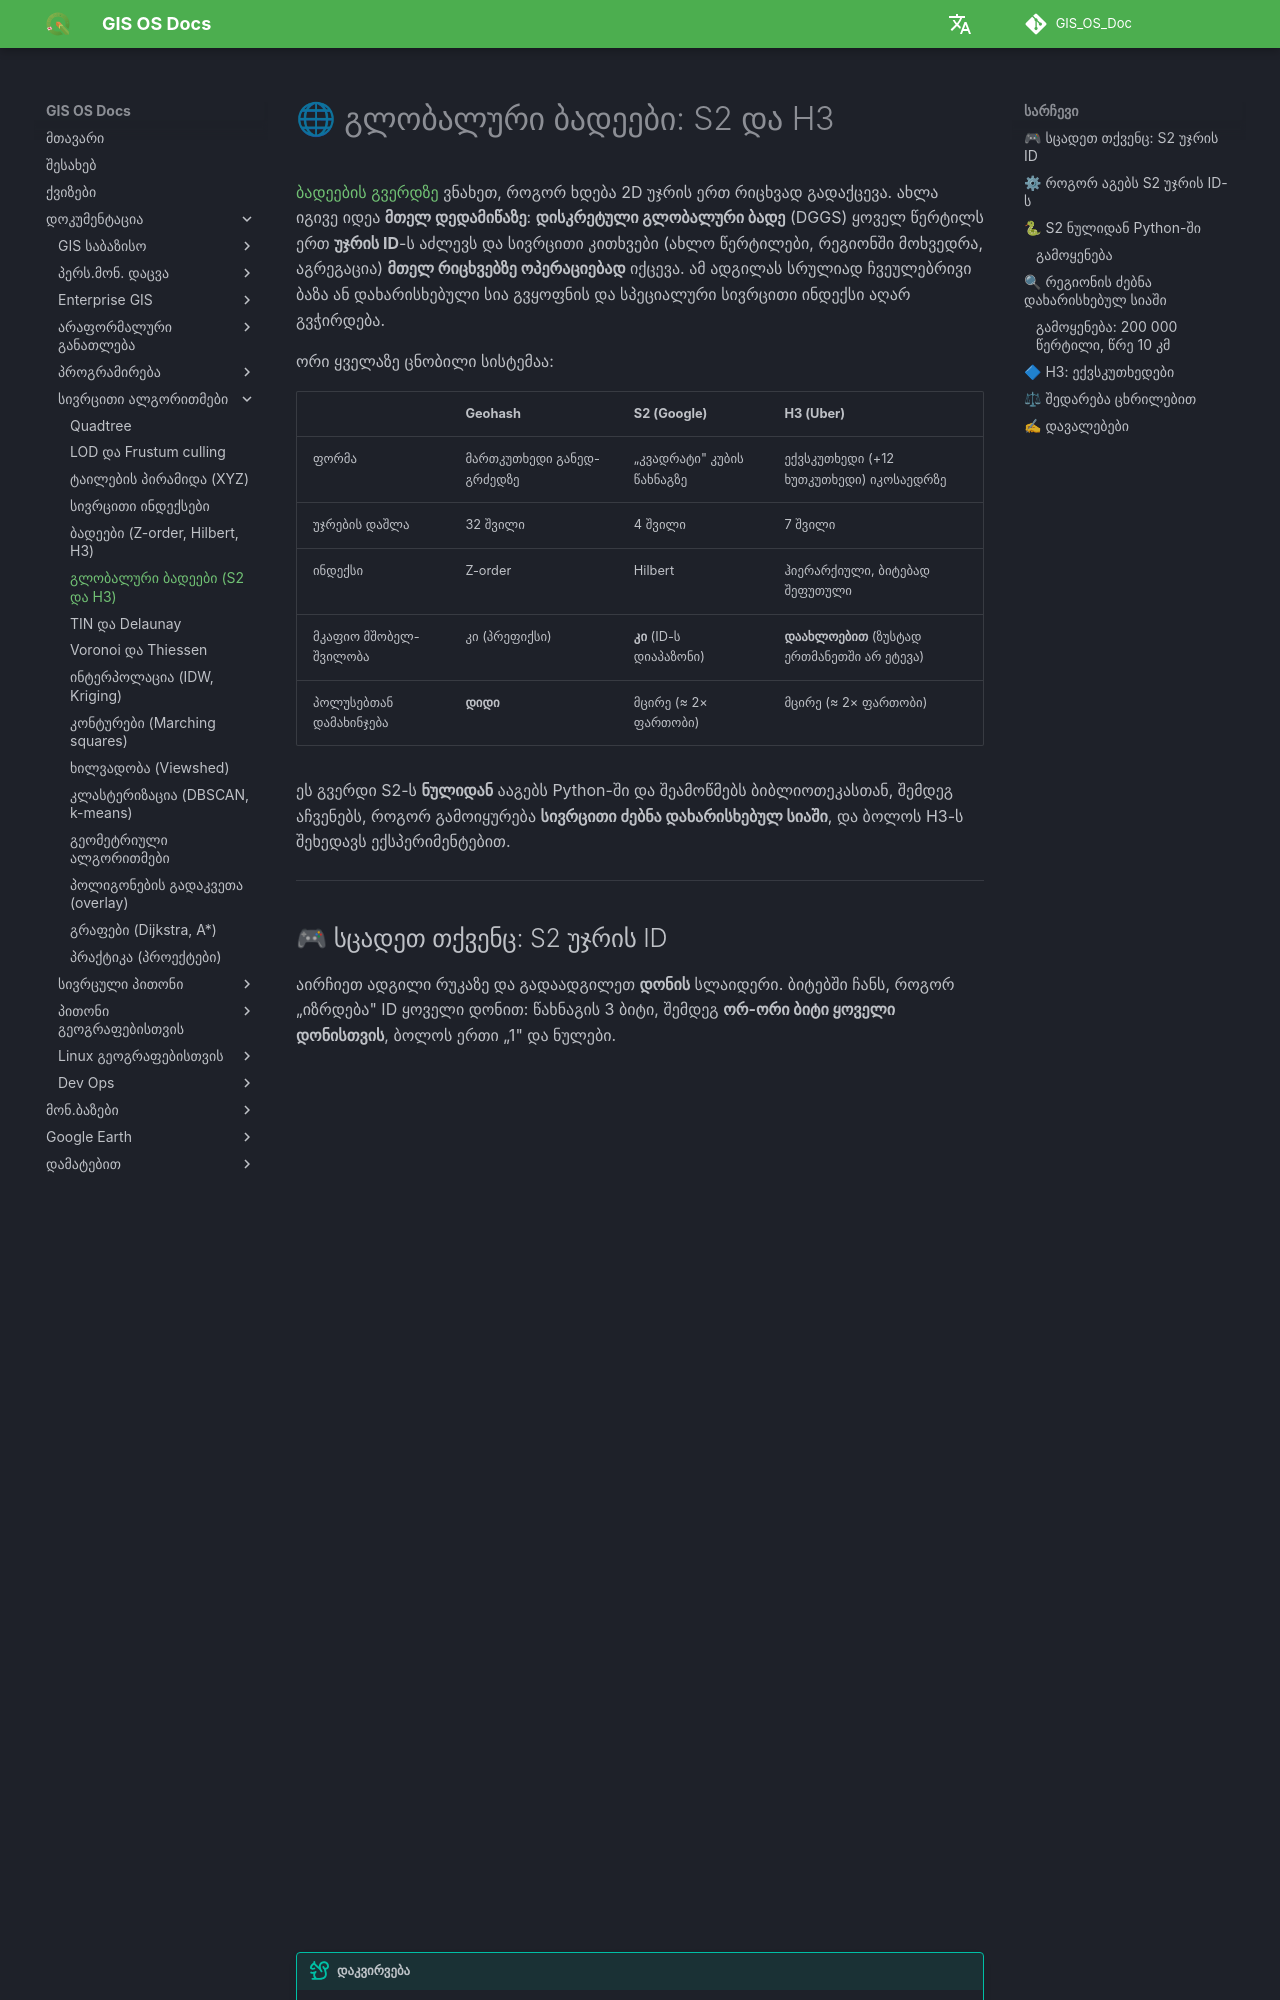

repository: GIS-Edu-Georgia/GIS_OS_Doc · page: Programming/Spatial_algorithms/s2_h3/index.html · generator: mkdocs

# 🌐 გლობალური ბადეები: S2 და H3

[ბადეების გვერდზე](grids_hex.md) ვნახეთ, როგორ ხდება 2D უჯრის ერთ რიცხვად გადაქცევა. ახლა იგივე იდეა **მთელ დედამიწაზე**: **დისკრეტული გლობალური ბადე** (DGGS) ყოველ წერტილს ერთ **უჯრის ID**-ს აძლევს და სივრცითი კითხვები (ახლო წერტილები, რეგიონში მოხვედრა, აგრეგაცია) **მთელ რიცხვებზე ოპერაციებად** იქცევა. ამ ადგილას სრულიად ჩვეულებრივი ბაზა ან დახარისხებული სია გვყოფნის და სპეციალური სივრცითი ინდექსი აღარ გვჭირდება.

ორი ყველაზე ცნობილი სისტემაა:

| | **Geohash** | **S2** (Google) | **H3** (Uber) |
|---|---|---|---|
| ფორმა | მართკუთხედი განედ-გრძედზე | „კვადრატი" კუბის წახნაგზე | ექვსკუთხედი (+12 ხუთკუთხედი) იკოსაედრზე |
| უჯრების დაშლა | 32 შვილი | 4 შვილი | 7 შვილი |
| ინდექსი | Z-order | Hilbert | ჰიერარქიული, ბიტებად შეფუთული |
| მკაფიო მშობელ-შვილობა | კი (პრეფიქსი) | **კი** (ID-ს დიაპაზონი) | **დაახლოებით** (ზუსტად ერთმანეთში არ ეტევა) |
| პოლუსებთან დამახინჯება | **დიდი** | მცირე (≈ 2× ფართობი) | მცირე (≈ 2× ფართობი) |

ეს გვერდი S2-ს **ნულიდან** ააგებს Python-ში და შეამოწმებს ბიბლიოთეკასთან, შემდეგ აჩვენებს, როგორ გამოიყურება **სივრცითი ძებნა დახარისხებულ სიაში**, და ბოლოს H3-ს შეხედავს ექსპერიმენტებით.

---

## 🎮 სცადეთ თქვენც: S2 უჯრის ID

აირჩიეთ ადგილი რუკაზე და გადაადგილეთ **დონის** სლაიდერი. ბიტებში ჩანს, როგორ „იზრდება" ID ყოველი დონით: წახნაგის 3 ბიტი, შემდეგ **ორ-ორი ბიტი ყოველი დონისთვის**, ბოლოს ერთი „1" და ნულები.

<iframe src="../widgets/s2cells.html" title="S2 უჯრების ინტერაქტიული დემო" style="width:100%;height:860px;border:0" loading="lazy"></iframe>

!!! tip "დაკვირვება"
    - დონის ზრდა ID-ს ბიტებს **ბოლოში ამატებს**, წინა ბიტები არ იცვლება. ამიტომ მშობლის ID მისი შვილების ID-ებში „ჩაწერილია" და ყველა შთამომავალი **ერთ უწყვეტ რიცხვთა დიაპაზონშია** (ბოლო ველი ეკრანზე).
    - ლურჯი ხაზი უჯრების გავლის რიგია: Hilbert-ის მრუდი, რომელიც ყოველ დონეზე ბრუნავს და ირეკლავს, თუმცა ყოველ ახალ უჯრას წინას ეხებით აგრძელებს.
    - უჯრის გვერდები სფეროზე **დიდი წრეების რკალებია**, ამიტომ განედ-გრძედის რუკაზე გამრუდებულად ჩანს (განსაკუთრებით დიდ უჯრებზე).

---

## ⚙ როგორ აგებს S2 უჯრის ID-ს

წერტილი `(lat, lng)` რამდენიმე ბიჯით გადაიქცევა 64-ბიტიან რიცხვად:

1. **სფერო → კუბი.** `(lat, lng)` გადავიყვანოთ ერთეულოვან ვექტორად `(x, y, z)`. კუბის ის **წახნაგი**, რომლის ღერძსაც ვექტორი ყველაზე ახლოა, არის `face` (0…5).
2. **წახნაგზე კოორდინატები** `(u, v) ∈ [−1, 1]` ცენტრალური (გნომონური) პროექციით: ვექტორს ვყოფთ მისი ყველაზე დიდი კომპონენტით.
3. **კვადრატული გარდაქმნა** `u → s`, `v → t ∈ [0, 1]`. უშუალოდ `(u,v)` ბადე კუთხეებში უჯრებს **ბევრად პატარას** ხდის, ვიდრე ცენტრში. კვადრატული ფორმულა ამას აკორექტირებს და უჯრების ფართობებს თითქმის გაუთანაბრებს.
4. **დისკრეტიზაცია** 30-ე დონეზე: `i = ⌊s · 2³⁰⌋`, `j = ⌊t · 2³⁰⌋`.
5. **Hilbert-ის პოზიცია.** `i` და `j`-ს ბიტებს ზევიდან ქვევით ვკითხულობთ. ყოველ დონეზე წყვილი `(iₖ, jₖ)` მიუთითებს, რომელი ოთხი ქვეკვადრატია, ხოლო მრუდის **ორიენტაცია** (გაცვლილია თუ არა `i` და `j`, შებრუნებულია თუ არა) გადაწყვეტს ამ ორბიტიან „ციფრს" და ცვლის ორიენტაციას შემდეგი დონისთვის. 60 ბიტი გამოდის.
6. **შეფუთვა:** `ID = face(3 ბიტი) | pos(60 ბიტი) | 1`. მარცხენა `2·(30 − დონე)` ბიტი ნულებად რჩება და ბოლო „1" **დონეს აღნიშნავს**: ბოლო ერთი „1"-ის ადგილი გვეუბნება, რომელ დონეზე ვართ.

**შედეგები** (ყველა მარტივი ბიტური ოპერაცია):

- **დონე** = ბოლო „1"-ის ადგილით.
- **მშობელი** = ბოლო ბიტების ჩამოჭრა და ახალი „1"-ის დაყენება.
- **შვილები** = 4 ახალი „1"-ის ადგილი (ორი ბიტით ქვემოთ).
- **შთამომავლების დიაპაზონი** = `[ID − lsb + 1, ID + lsb − 1]`: უწყვეტი დიაპაზონი.

---
